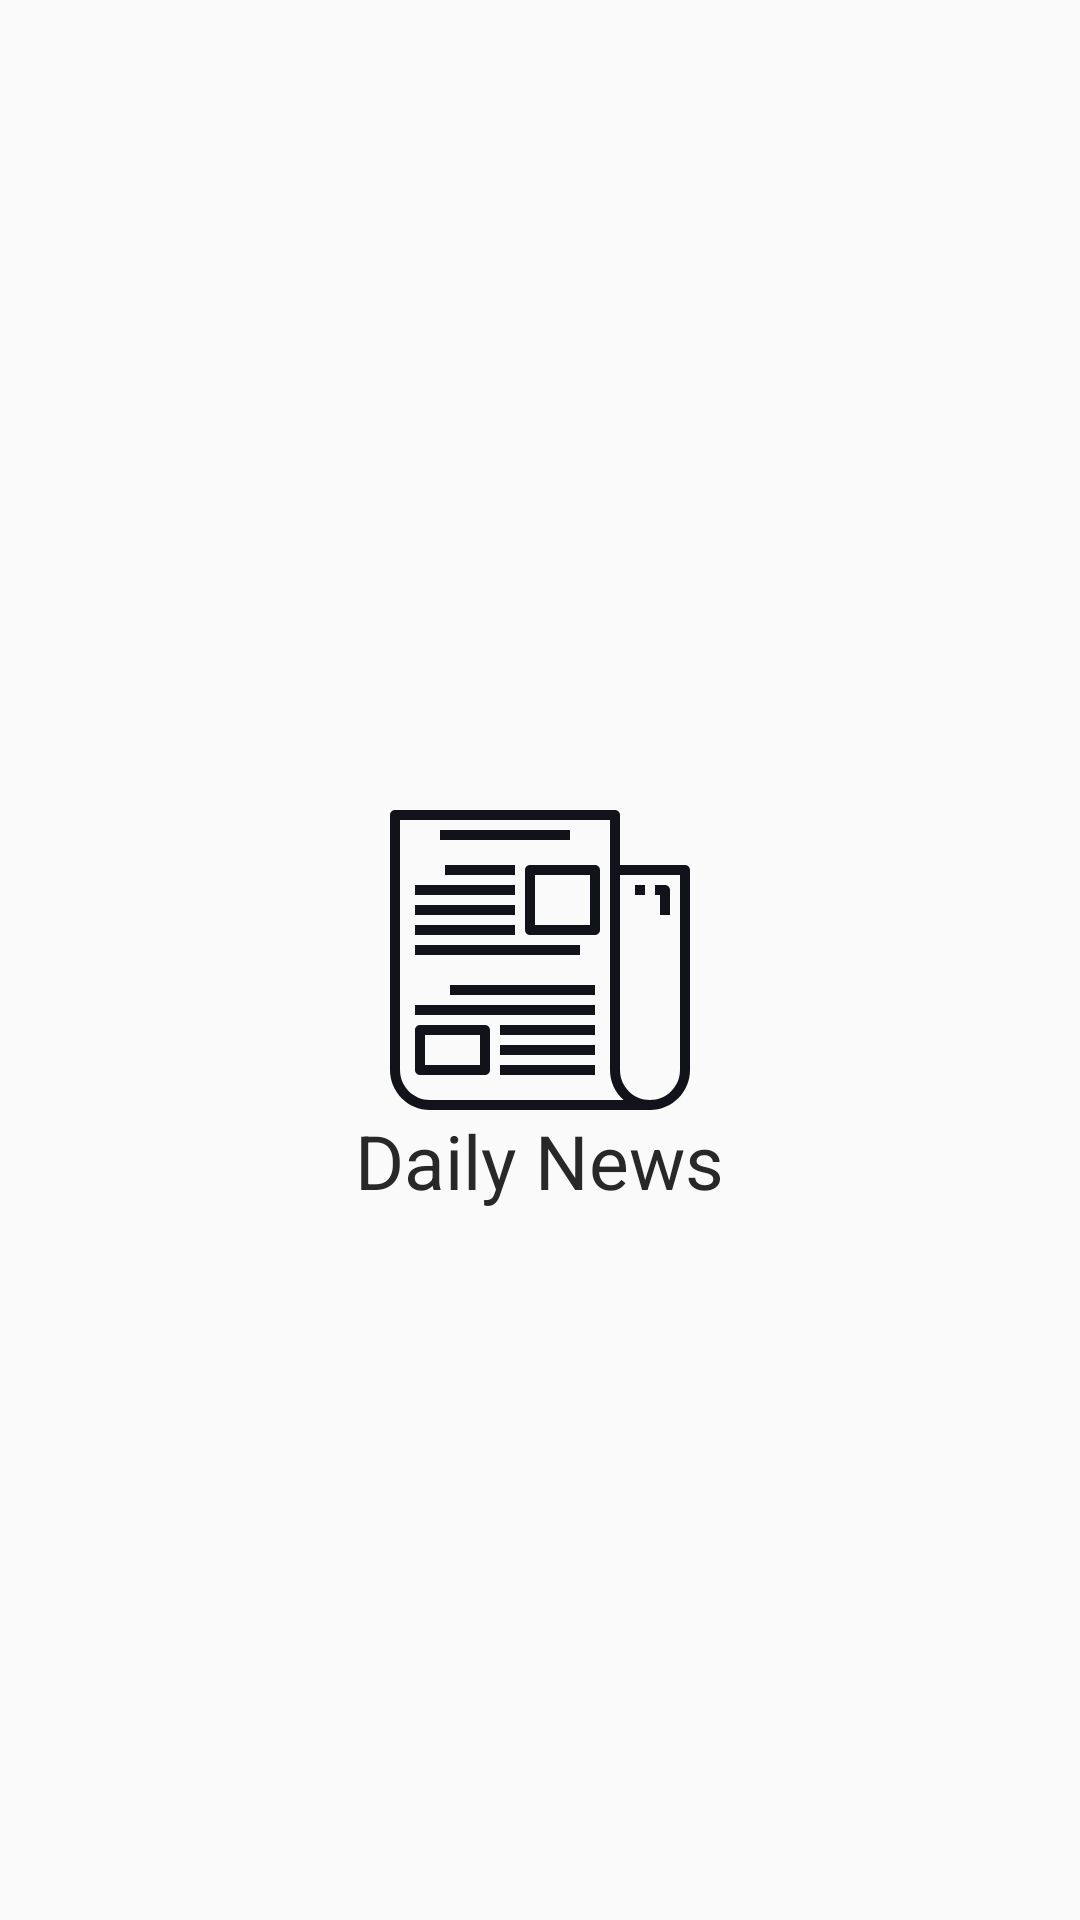

Layout XML and referenced resources for this Android screen:
<!-- AndroidManifest.xml: application theme AppTheme -->
<!-- res/layout/activity_splash.xml -->
<?xml version="1.0" encoding="utf-8"?>
<RelativeLayout
    xmlns:android="http://schemas.android.com/apk/res/android"
    xmlns:app="http://schemas.android.com/apk/res-auto"
    xmlns:tools="http://schemas.android.com/tools"
    android:layout_width="match_parent"
    android:layout_height="match_parent"
    tools:context=".Splash">

    <ImageView
        android:id="@+id/iv_sp"
        android:layout_centerInParent="true"
        android:layout_width="100dp"
        android:layout_height="100dp"
        android:src="@drawable/ic_place_holder"
        />
    <TextView
        android:layout_below="@+id/iv_sp"
        android:layout_width="wrap_content"
        android:layout_height="wrap_content"
        android:text="Daily News"
        android:textColor="@color/color_text"
        android:textSize="25sp"
        android:layout_centerHorizontal="true"/>

</RelativeLayout>
<!-- resources referenced by this layout -->
<resources>
  <color name="color_text">#282828</color>
  <!-- drawable ic_place_holder: vector/xml drawable (drawable, 2229 chars, omitted) -->
  <style name="AppTheme" parent="Theme.AppCompat.Light.NoActionBar">
          
          <item name="colorPrimary">@color/colorPrimary</item>
          <item name="colorPrimaryDark">@color/colorPrimaryDark</item>
          <item name="colorAccent">@color/colorAccent</item>
      </style>
  <color name="colorPrimary">#262643</color>
  <color name="colorPrimaryDark">#11121a</color>
  <color name="colorAccent">#8787f9</color>
</resources>
